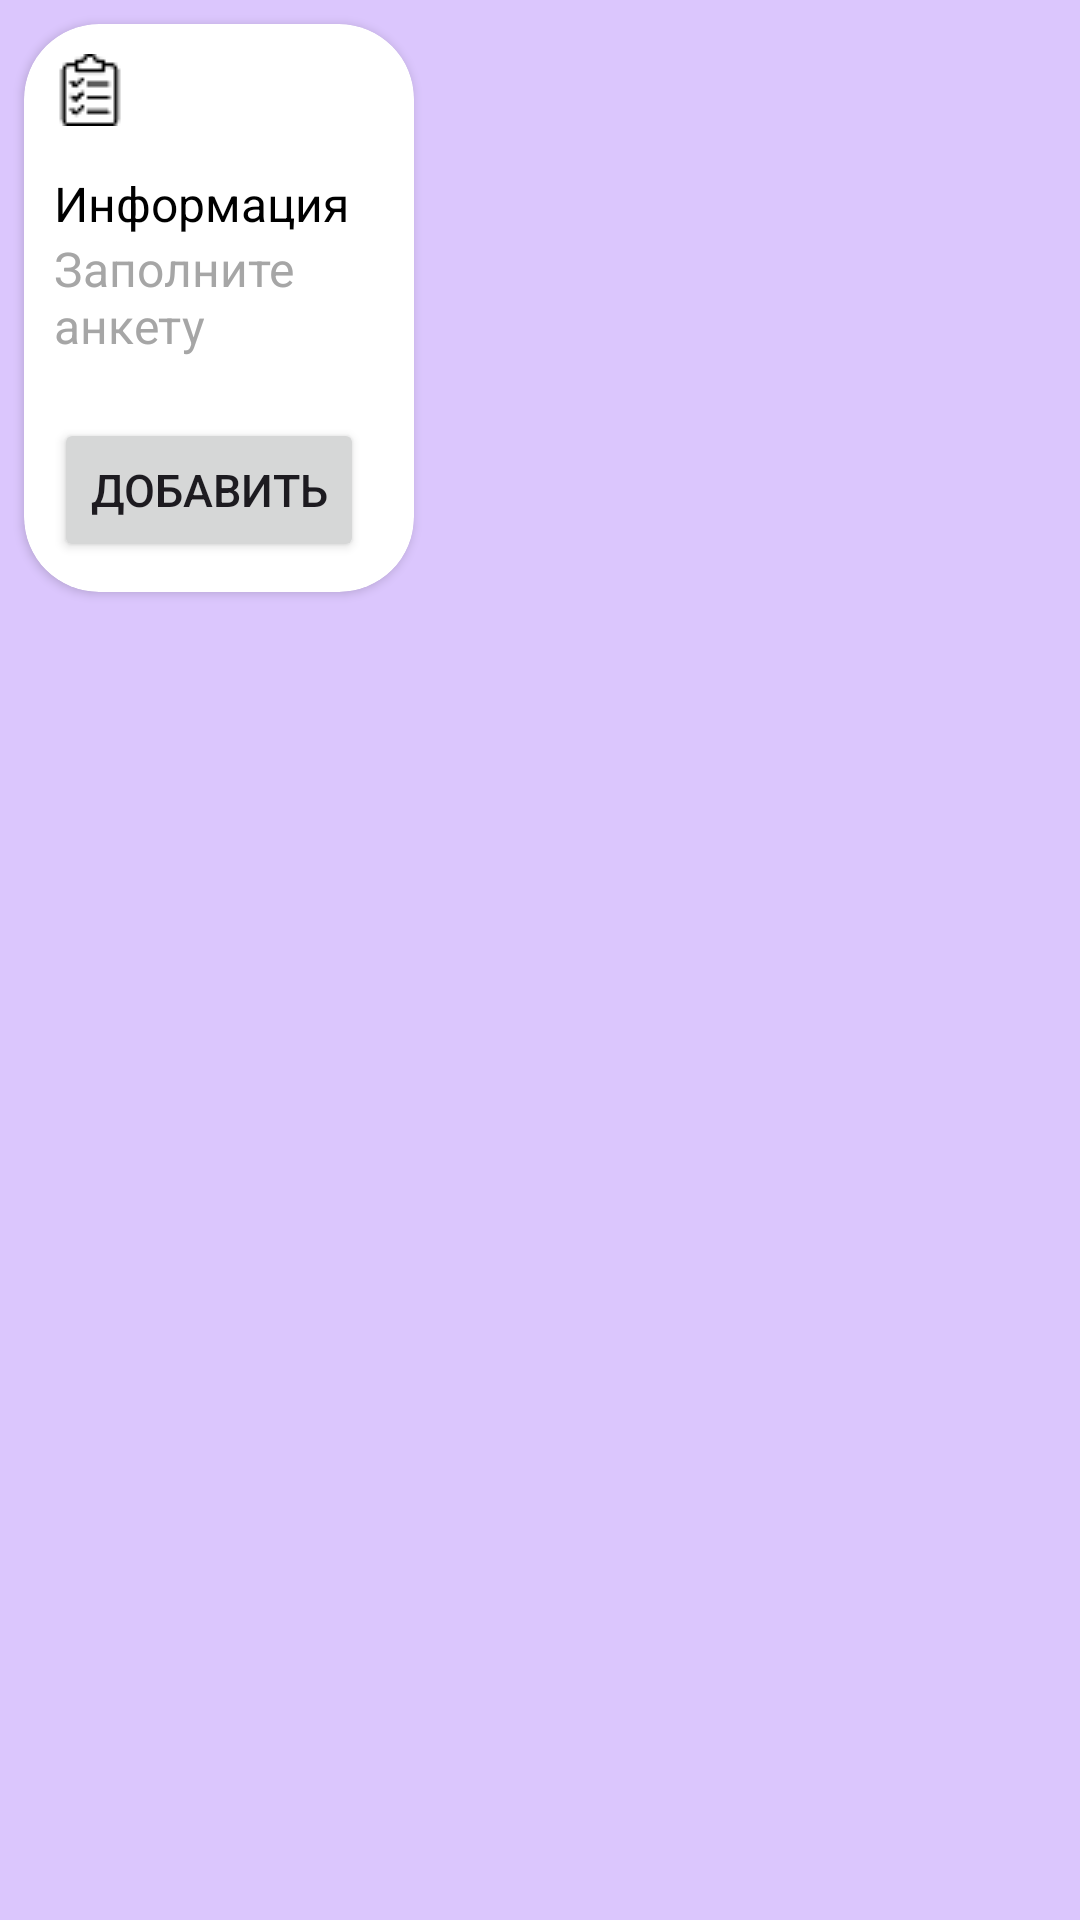

This screen was rendered from an Android layout file. Write that file and the resources it references.
<!-- AndroidManifest.xml: application theme AppTheme.NoActionBar -->
<!-- res/layout/fragment_bio_card.xml -->
<?xml version="1.0" encoding="utf-8"?>
<FrameLayout xmlns:android="http://schemas.android.com/apk/res/android"
    xmlns:tools="http://schemas.android.com/tools"
    android:layout_width="match_parent"
    android:layout_height="match_parent"
    xmlns:app="http://schemas.android.com/apk/res-auto"
    tools:context=".UI.fragment.BioCardFragment">

    <androidx.cardview.widget.CardView
        android:id="@+id/bio"
        android:layout_width="wrap_content"
        android:layout_height="wrap_content"
        android:layout_margin="8dp"
        android:background="@color/background"
        app:cardCornerRadius="25dp">

        <LinearLayout
            android:layout_width="wrap_content"
            android:layout_height="wrap_content"
            android:orientation="vertical"
            android:padding="10dp">

            <ImageView
                android:layout_width="wrap_content"
                android:layout_height="wrap_content"
                android:src="@drawable/info"
                android:layout_marginBottom="15dp"
                android:id="@+id/blockImg">
            </ImageView>

            <TextView
                android:layout_width="110dp"
                android:layout_height="wrap_content"
                android:text="Информация"
                android:textSize="16sp"
                android:textColor="@color/black"
                android:id="@+id/blockName">
            </TextView>
            <TextView
                android:layout_width="110dp"
                android:layout_height="wrap_content"
                android:text="Заполните анкету"
                android:textSize="16sp"
                android:textColor="@color/gray"
                android:layout_marginBottom="20dp"
                android:id="@+id/blockDescription">
            </TextView>

            <Button
                android:layout_width="wrap_content"
                android:layout_height="wrap_content"
                android:text="Добавить"
                android:textSize="15sp"
                android:id="@+id/button">
            </Button>

        </LinearLayout>

    </androidx.cardview.widget.CardView>

</FrameLayout>
<!-- resources referenced by this layout -->
<resources>
  <color name="background">#DBC6FD</color>
  <color name="black">#000000</color>
  <color name="gray">#A6A6A6</color>
  <!-- drawable info: png bitmap (drawable, 530 bytes) -->
  <style name="AppTheme.NoActionBar" parent="Theme.Material3.Light.NoActionBar">
          
          <item name="colorPrimary">@color/main</item>
          <item name="colorOnPrimary">@color/white</item>
          <item name="android:colorBackground">@color/background</item>
          <item name="colorOnSecondary">@color/black</item>
      </style>
  <color name="main">#AE86DF</color>
  <color name="white">#FFFFFF</color>
</resources>
